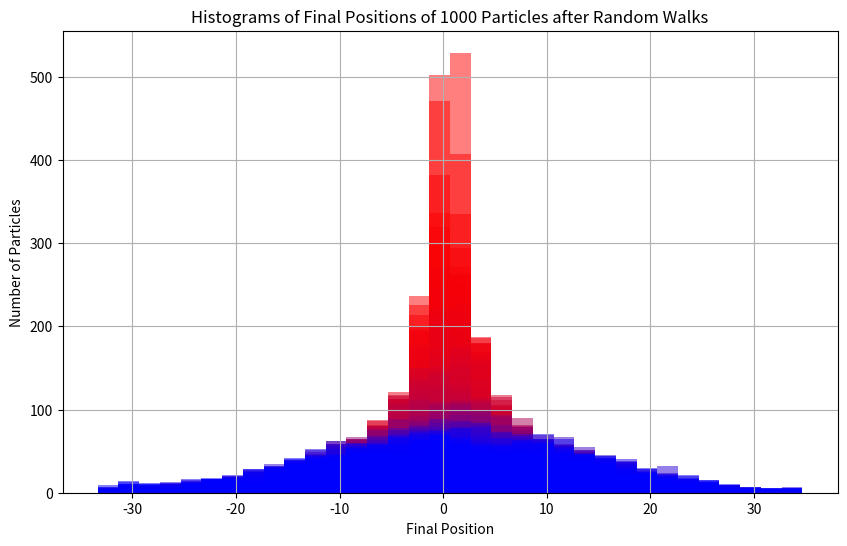
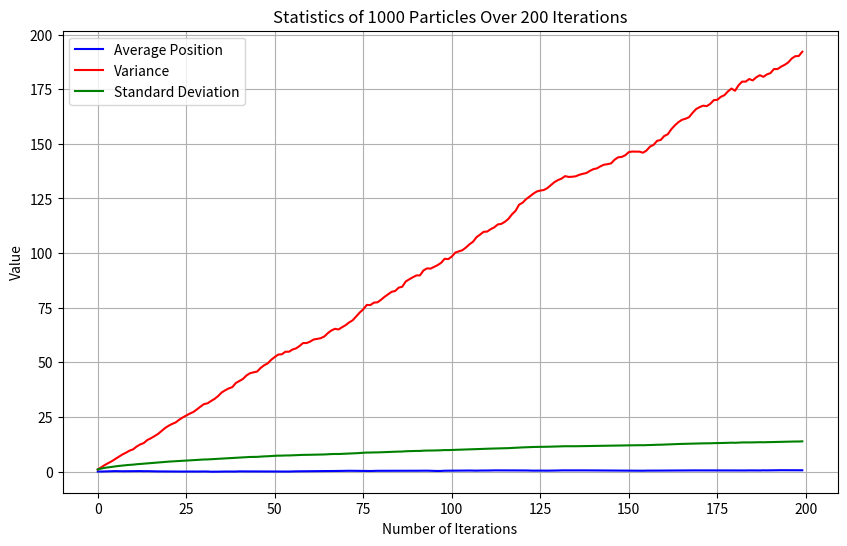

Python code for these plots, in order:
import numpy as np
import matplotlib.pyplot as plt
import matplotlib.colors as mcolors

# Random walk function that adds either 1 or -1 to each element in the initial array
def iterate(positions):
    step = np.random.choice([-1, 1], size=len(positions))
    return positions + step

N = 1000
num_iterations = 200
num_steps = 1
initial_coordinates = np.zeros(N)

plt.figure(figsize=(10, 6))

start_color = np.array([1, 0, 0])
end_color = np.array([0, 0, 1])

bin_width = 2
min_position, max_position = -num_steps * num_iterations / 6, num_steps * num_iterations / 6

average_positions = []
variances = []
standard_deviations = []

# Iterative calculation of standard deviation, variance, and average position
for i in range(num_iterations):
    print(f"Iteration {i}")
    for _ in range(num_steps):
        initial_coordinates = iterate(initial_coordinates)
    
    avg_position = np.mean(initial_coordinates)
    variance = np.var(initial_coordinates)
    std_deviation = np.std(initial_coordinates)
    
    average_positions.append(avg_position)
    variances.append(variance)
    standard_deviations.append(std_deviation)

    # Interpolation calculation for graph color change
    interpolation_factor = i / (num_iterations - 1)
    color = start_color * (1 - interpolation_factor) + end_color * interpolation_factor
    
    plt.hist(initial_coordinates, bins=np.arange(min_position, max_position + bin_width, bin_width), 
             alpha=0.5, color=color, label=f"{i * num_steps} steps" if i == 0 else "")

plt.title(f"Histograms of Final Positions of {N} Particles after Random Walks")
plt.xlabel("Final Position")
plt.ylabel("Number of Particles")
plt.grid(True)
plt.savefig("random_walk_hist.png")
plt.close()  

plt.figure(figsize=(10, 6))
plt.plot(range(num_iterations), average_positions, label="Average Position", color='blue')
plt.plot(range(num_iterations), variances, label="Variance", color='red')
plt.plot(range(num_iterations), standard_deviations, label="Standard Deviation", color='green')

plt.xlabel("Number of Iterations")
plt.ylabel("Value")
plt.title(f"Statistics of {N} Particles Over {num_iterations} Iterations")
plt.legend()
plt.grid(True)
plt.savefig("random_walk_stats.png")  
plt.close() 
